pico-8 play session: hold ← + tap ❎, after a click and taps of 🅾, ❎, 🅾+❎, 🅾 in the second before t = 0

[t = 1 s] hold ← ~1s, tap ❎ ~2×
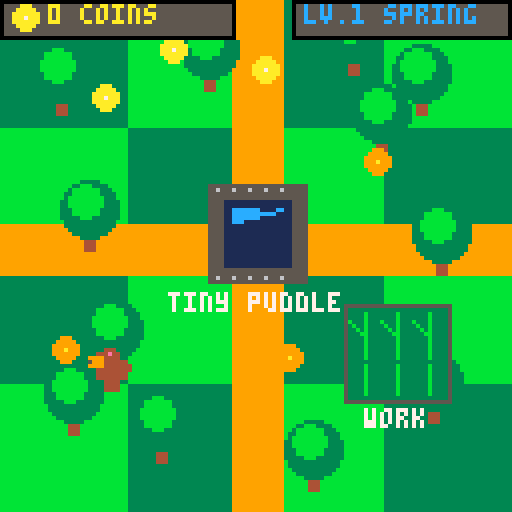
[t = 2 s] hold ← ~2s, tap ❎ ~4×
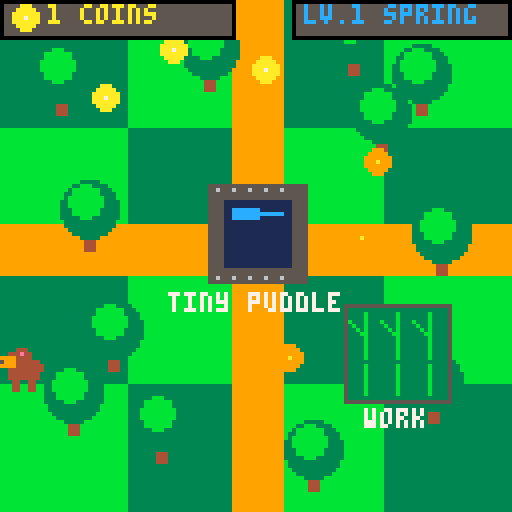
[t = 4 s] hold ← ~4s, tap ❎ ~7×
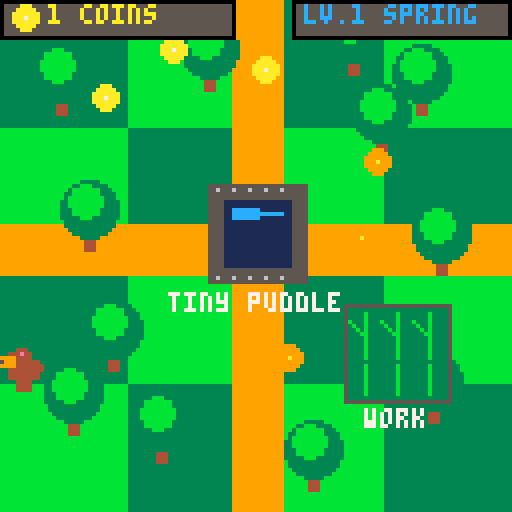
[t = 6 s] hold ← ~6s, tap ❎ ~10×
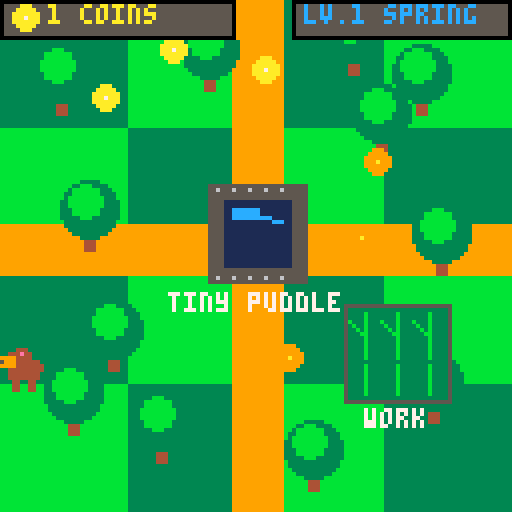

pico-8 cartridge
version 16
__lua__
-- capi: capybara's hotspring
-- arrows:move | z:interact | x/left:close

-- upgrade table: {name, cost, pool_size}
local upg={
 {"tiny puddle",  0,  8},
 {"small pool",  50, 12},
 {"warm bath",  150, 16},
 {"cozy spring",300, 20},
 {"paradise",   600, 26},
}

-- hotspring center
local hx,hy=64,58
-- work area center
local wx,wy=100,90
-- tree positions {x,y}
local trees={
 {15,18},{105,18},{18,98},{108,95},
 {28,82},{95,28},{22,52},{110,58},
 {52,12},{78,112},{40,105},{88,8},
}

-- state: 0=title 1=world 2=menu
local gs=0
-- player
local px,py=64,92
local pfx,pan,pat=1,0,0
-- coins/level
local nc,hl=0,1
-- tables
local coins,steam={},{}
-- timers
local wtimer,wanim,mmsg=0,0,""
local title_t=0

function _init()
 for i=1,6 do spawn_coin() end
end

function spawn_coin()
 local x,y,ok,tries=0,0,false,0
 repeat
  x=12+flr(rnd(104))
  y=12+flr(rnd(104))
  ok=true
  if abs(x-hx)<22 and abs(y-hy)<22 then ok=false end
  if abs(x-wx)<16 and abs(y-wy)<16 then ok=false end
  for tr in all(trees) do
   if abs(x-tr[1])<9 and abs(y-tr[2])<9 then ok=false end
  end
  tries+=1
 until ok or tries>40
 add(coins,{x=x,y=y})
end

function _update()
 if gs==0 then
  title_t+=1
  if btn(0) or btn(1) or btn(2) or btn(3)
  or btn(4) or btn(5) then gs=1 end
 elseif gs==1 then
  upd_world()
 elseif gs==2 then
  upd_menu()
 end
end

function upd_world()
 local dx,dy=0,0
 if btn(0) then dx-=1.2 end
 if btn(1) then dx+=1.2 end
 if btn(2) then dy-=1.2 end
 if btn(3) then dy+=1.2 end
 if dx>0 then pfx=1 elseif dx<0 then pfx=-1 end
 if dx~=0 or dy~=0 then
  pat+=1
  if pat>8 then pat=0;pan=1-pan end
 else
  pan=0;pat=0
 end
 px=mid(6,px+dx,122)
 py=mid(8,py+dy,122)

 -- collect coins
 local nc2={}
 for c in all(coins) do
  if abs(px-c.x)<6 and abs(py-c.y)<6 then
   nc+=1
  else
   add(nc2,c)
  end
 end
 coins=nc2
 while #coins<6 do spawn_coin() end

 -- work area: earn 3 coins every 5s
 if abs(px-wx)<14 and abs(py-wy)<14 then
  wtimer+=1
  if wtimer>=150 then
   wtimer=0;nc+=3;wanim=45
  end
 else
  wtimer=0
 end
 if wanim>0 then wanim-=1 end

 -- open upgrade menu
 if abs(px-hx)<24 and abs(py-hy)<24
 and btnp(4) then
  gs=2;mmsg=""
 end

 -- steam particles
 local sr={0,0.05,0.15,0.25,0.4}
 if rnd(1)<sr[hl] then
  local s=upg[hl][3]
  add(steam,{
   x=hx-s/2+rnd(s),y=hy+2,
   dy=-0.5-rnd(0.4),
   dx=rnd(0.6)-0.3,
   l=50+flr(rnd(20))
  })
 end
 local ns={}
 for p in all(steam) do
  p.x+=p.dx;p.y+=p.dy;p.l-=1
  if p.l>0 then add(ns,p) end
 end
 steam=ns
end

function upd_menu()
 if btnp(5) or btnp(0) then gs=1 end
 if btnp(4) then do_upgrade() end
end

function do_upgrade()
 if hl>=5 then
  mmsg="already at max!"
  return
 end
 local cost=upg[hl+1][2]
 if nc>=cost then
  nc-=cost;hl+=1
  mmsg="upgraded!  ^_^"
 else
  mmsg="need "..(cost-nc).." more coins!"
 end
end

function _draw()
 if gs==0 then
  draw_title()
 else
  draw_world()
  if gs==2 then draw_menu() end
 end
end

function draw_title()
 cls(1)
 -- animated bg patches
 for i=0,15 do
  for j=0,3 do
   if (i+j+flr(title_t/20))%3==0 then
    rectfill(i*8,j*32,i*8+7,j*32+31,3)
   end
  end
 end

 -- title card
 rectfill(20,22,108,78,0)
 rect(20,22,108,78,10)
 rect(21,23,107,77,9)

 print("c a p i",40,28,10)
 print("capybara's hotspring",21,40,7)
 print("collect coins",27,50,11)
 print("upgrade your spring!",20,60,12)

 -- capybara face
 local fx,fy=64,96
 circfill(fx,fy,10,4)
 circfill(fx+7,fy-2,4,4)
 pset(fx-3,fy-2,0);pset(fx+3,fy-2,0)
 rectfill(fx-3,fy+4,fx+3,fy+7,9)
 print("^",fx-1,fy+2,0)
 rectfill(fx-1,fy-9,fx+3,fy-7,4)

 if flr(title_t/15)%2==0 then
  print("press any button",24,113,7)
 end
end

function draw_world()
 -- checkerboard grass
 cls(11)
 for i=0,3 do for j=0,3 do
  if (i+j)%2==0 then
   rectfill(i*32,j*32,i*32+31,j*32+31,3)
  end
 end end

 -- dirt paths
 rectfill(0,56,127,68,9)
 rectfill(58,0,70,127,9)

 -- trees
 for tr in all(trees) do
  local tx,ty=tr[1],tr[2]
  rectfill(tx-1,ty+4,tx+1,ty+10,4)
  circfill(tx,ty,7,3)
  circfill(tx-1,ty-2,4,11)
 end

 -- bamboo work area
 rectfill(wx-14,wy-14,wx+12,wy+10,3)
 rect(wx-14,wy-14,wx+12,wy+10,5)
 for i=0,2 do
  local bx=wx-9+i*8
  line(bx,wy+8,bx,wy-12,11)
  line(bx,wy,bx+4,wy-4,3)
  line(bx,wy-6,bx-4,wy-10,11)
 end
 print("work",wx-9,wy+12,7)

 -- hotspring
 draw_hs()

 -- steam
 for p in all(steam) do
  local a=p.l/70
  local c=a>.5 and 7 or (a>.25 and 6 or 13)
  pset(p.x,p.y,c)
  if a>0.4 then
   pset(p.x+1,p.y,c)
   pset(p.x,p.y-1,c)
  end
 end

 -- coins (animated sparkle)
 local tc=t()
 for c in all(coins) do
  if flr(tc*4+c.x*0.1)%2==0 then
   circfill(c.x,c.y,3,10);pset(c.x,c.y,7)
  else
   circfill(c.x,c.y,3,9);pset(c.x,c.y,10)
  end
 end

 draw_plr()

 -- interaction hints
 if abs(px-hx)<24 and abs(py-hy)<24 then
  print("[z] upgrade spring",16,118,7)
 end
 if abs(px-wx)<14 and abs(py-wy)<14 then
  local pct=wtimer/150
  rectfill(wx-16,wy+16,wx+14,wy+20,0)
  rectfill(wx-16,wy+16,wx-16+flr(pct*30),wy+20,10)
  print("working...",wx-19,wy+22,7)
  if wanim>0 then print("+3!",wx-4,wy-20,10) end
 end

 draw_ui()
end

function draw_hs()
 local s=upg[hl][3]
 local x1,y1=hx-s,hy-s
 local x2,y2=hx+s,hy+s

 -- stone surround
 rectfill(x1-4,y1-4,x2+4,y2+4,5)
 -- stone detail
 local sp=flr(s/2)
 for i=0,4 do
  pset(x1-2+i*sp,y1-3,6)
  pset(x1-2+i*sp,y2+3,6)
 end

 -- water
 rectfill(x1,y1,x2,y2,1)
 -- ripple
 local tc=t()
 line(x1+2,y1+s/2+flr(sin(tc*.3)*2),
      x2-2,y1+s/2+flr(sin(tc*.3+.5)*2),12)
 rectfill(x1+2,y1+2,x1+s,y1+4,12)

 -- level 3: side rocks
 if hl>=3 then
  circfill(x1-2,hy,4,5);circfill(x1-2,hy,3,6)
  circfill(x2+2,hy,4,5);circfill(x2+2,hy,3,6)
 end
 -- level 4: gold trim
 if hl>=4 then
  for i=x1-3,x2+3,4 do
   pset(i,y1-4,10);pset(i,y2+4,10)
  end
  for i=y1-3,y2+3,4 do
   pset(x1-4,i,10);pset(x2+4,i,10)
  end
 end
 -- level 5: flowers
 if hl>=5 then
  local fp={{x1-8,y1-8},{x2+8,y1-8},
            {x1-8,y2+8},{x2+8,y2+8}}
  for f in all(fp) do
   circfill(f[1],f[2],3,14)
   circfill(f[1],f[2],1,10)
  end
 end

 -- name label
 local n=upg[hl][1]
 print(n,hx-#n*2,y2+7,7)
end

function draw_plr()
 local bx=px-4
 local by=py-4
 if pfx==1 then
  -- body + head
  rectfill(bx,by+2,bx+7,by+6,4)
  rectfill(bx+2,by,bx+7,by+3,4)
  -- snout + nose
  rectfill(bx+6,by+1,bx+9,by+3,9)
  pset(bx+9,by+2,5)
  -- eye
  pset(bx+5,by+1,0)
  -- ear
  rectfill(bx+3,by-1,bx+5,by+1,4)
  pset(bx+4,by,14)
  -- tail
  pset(bx-1,by+3,4);pset(bx-1,by+4,4)
  -- legs
  if pan==0 then
   rectfill(bx+1,by+6,bx+2,by+9,4)
   rectfill(bx+5,by+6,bx+6,by+9,4)
  else
   rectfill(bx+2,by+6,bx+3,by+9,4)
   rectfill(bx+4,by+6,bx+5,by+9,4)
  end
 else
  -- facing left (mirror)
  rectfill(bx,by+2,bx+7,by+6,4)
  rectfill(bx,by,bx+5,by+3,4)
  rectfill(bx-2,by+1,bx+1,by+3,9)
  pset(bx-2,by+2,5)
  pset(bx+2,by+1,0)
  rectfill(bx+2,by-1,bx+4,by+1,4)
  pset(bx+3,by,14)
  pset(bx+8,by+3,4);pset(bx+8,by+4,4)
  if pan==0 then
   rectfill(bx+1,by+6,bx+2,by+9,4)
   rectfill(bx+5,by+6,bx+6,by+9,4)
  else
   rectfill(bx+2,by+6,bx+3,by+9,4)
   rectfill(bx+4,by+6,bx+5,by+9,4)
  end
 end
end

function draw_ui()
 -- coin counter
 rectfill(0,0,58,9,0)
 rectfill(1,1,57,8,5)
 circfill(6,4,3,10);pset(6,4,7)
 print(nc.." coins",12,1,10)
 -- level display
 rectfill(73,0,127,9,0)
 rectfill(74,1,126,8,5)
 print("lv."..hl.." spring",76,1,12)
end

function draw_menu()
 -- background overlay
 rectfill(14,14,114,114,0)
 rect(14,14,114,114,10)
 rect(15,15,113,113,9)

 print("hotspring upgrades",20,19,10)
 line(20,27,108,27,9)

 print("level "..hl..": "..upg[hl][1],20,31,12)
 print("coins: "..nc,20,39,10)

 if hl<5 then
  local nu=upg[hl+1]
  local c=nu[2]
  print("next: "..nu[1],20,51,7)
  print("cost: "..c.." coins",20,59,9)
  local pct=min(nc/c,1)
  rectfill(20,69,100,75,5)
  rectfill(20,69,20+flr(pct*80),75,11)
  rect(20,69,100,75,6)
  print(flr(pct*100).."%",84,70,6)
  if nc>=c then
   print("[z] upgrade!",20,81,11)
  else
   print("[z] upgrade (not enough)",20,81,8)
  end
 else
  print("paradise achieved!",20,55,14)
  print("max level hotspring!",20,65,7)
  print("^_^  ^o^  ^v^",24,78,10)
 end

 if mmsg~="" then print(mmsg,20,93,14) end
 print("[x / left] close",20,104,6)

 -- decorative capybara face
 local fx,fy=95,50
 circfill(fx,fy,10,4)
 circfill(fx+7,fy-2,4,4)
 pset(fx-3,fy-2,0);pset(fx+3,fy-2,0)
 rectfill(fx-3,fy+4,fx+3,fy+7,9)
 print("^",fx-1,fy+2,0)
 rectfill(fx-1,fy-9,fx+3,fy-7,4)
end
__gfx__
00000000000000000000000000000000000000000000000000000000000000000000000000000000000000000000000000000000000000000000000000000000
00000000000000000000000000000000000000000000000000000000000000000000000000000000000000000000000000000000000000000000000000000000
00000000000000000000000000000000000000000000000000000000000000000000000000000000000000000000000000000000000000000000000000000000
00000000000000000000000000000000000000000000000000000000000000000000000000000000000000000000000000000000000000000000000000000000
00000000000000000000000000000000000000000000000000000000000000000000000000000000000000000000000000000000000000000000000000000000
00000000000000000000000000000000000000000000000000000000000000000000000000000000000000000000000000000000000000000000000000000000
00000000000000000000000000000000000000000000000000000000000000000000000000000000000000000000000000000000000000000000000000000000
00000000000000000000000000000000000000000000000000000000000000000000000000000000000000000000000000000000000000000000000000000000
00000000000000000000000000000000000000000000000000000000000000000000000000000000000000000000000000000000000000000000000000000000
00000000000000000000000000000000000000000000000000000000000000000000000000000000000000000000000000000000000000000000000000000000
00000000000000000000000000000000000000000000000000000000000000000000000000000000000000000000000000000000000000000000000000000000
00000000000000000000000000000000000000000000000000000000000000000000000000000000000000000000000000000000000000000000000000000000
00000000000000000000000000000000000000000000000000000000000000000000000000000000000000000000000000000000000000000000000000000000
00000000000000000000000000000000000000000000000000000000000000000000000000000000000000000000000000000000000000000000000000000000
00000000000000000000000000000000000000000000000000000000000000000000000000000000000000000000000000000000000000000000000000000000
00000000000000000000000000000000000000000000000000000000000000000000000000000000000000000000000000000000000000000000000000000000
00000000000000000000000000000000000000000000000000000000000000000000000000000000000000000000000000000000000000000000000000000000
00000000000000000000000000000000000000000000000000000000000000000000000000000000000000000000000000000000000000000000000000000000
00000000000000000000000000000000000000000000000000000000000000000000000000000000000000000000000000000000000000000000000000000000
00000000000000000000000000000000000000000000000000000000000000000000000000000000000000000000000000000000000000000000000000000000
00000000000000000000000000000000000000000000000000000000000000000000000000000000000000000000000000000000000000000000000000000000
00000000000000000000000000000000000000000000000000000000000000000000000000000000000000000000000000000000000000000000000000000000
00000000000000000000000000000000000000000000000000000000000000000000000000000000000000000000000000000000000000000000000000000000
00000000000000000000000000000000000000000000000000000000000000000000000000000000000000000000000000000000000000000000000000000000
00000000000000000000000000000000000000000000000000000000000000000000000000000000000000000000000000000000000000000000000000000000
00000000000000000000000000000000000000000000000000000000000000000000000000000000000000000000000000000000000000000000000000000000
00000000000000000000000000000000000000000000000000000000000000000000000000000000000000000000000000000000000000000000000000000000
00000000000000000000000000000000000000000000000000000000000000000000000000000000000000000000000000000000000000000000000000000000
00000000000000000000000000000000000000000000000000000000000000000000000000000000000000000000000000000000000000000000000000000000
00000000000000000000000000000000000000000000000000000000000000000000000000000000000000000000000000000000000000000000000000000000
00000000000000000000000000000000000000000000000000000000000000000000000000000000000000000000000000000000000000000000000000000000
00000000000000000000000000000000000000000000000000000000000000000000000000000000000000000000000000000000000000000000000000000000
00000000000000000000000000000000000000000000000000000000000000000000000000000000000000000000000000000000000000000000000000000000
00000000000000000000000000000000000000000000000000000000000000000000000000000000000000000000000000000000000000000000000000000000
00000000000000000000000000000000000000000000000000000000000000000000000000000000000000000000000000000000000000000000000000000000
00000000000000000000000000000000000000000000000000000000000000000000000000000000000000000000000000000000000000000000000000000000
00000000000000000000000000000000000000000000000000000000000000000000000000000000000000000000000000000000000000000000000000000000
00000000000000000000000000000000000000000000000000000000000000000000000000000000000000000000000000000000000000000000000000000000
00000000000000000000000000000000000000000000000000000000000000000000000000000000000000000000000000000000000000000000000000000000
00000000000000000000000000000000000000000000000000000000000000000000000000000000000000000000000000000000000000000000000000000000
00000000000000000000000000000000000000000000000000000000000000000000000000000000000000000000000000000000000000000000000000000000
00000000000000000000000000000000000000000000000000000000000000000000000000000000000000000000000000000000000000000000000000000000
00000000000000000000000000000000000000000000000000000000000000000000000000000000000000000000000000000000000000000000000000000000
00000000000000000000000000000000000000000000000000000000000000000000000000000000000000000000000000000000000000000000000000000000
00000000000000000000000000000000000000000000000000000000000000000000000000000000000000000000000000000000000000000000000000000000
00000000000000000000000000000000000000000000000000000000000000000000000000000000000000000000000000000000000000000000000000000000
00000000000000000000000000000000000000000000000000000000000000000000000000000000000000000000000000000000000000000000000000000000
00000000000000000000000000000000000000000000000000000000000000000000000000000000000000000000000000000000000000000000000000000000
00000000000000000000000000000000000000000000000000000000000000000000000000000000000000000000000000000000000000000000000000000000
00000000000000000000000000000000000000000000000000000000000000000000000000000000000000000000000000000000000000000000000000000000
00000000000000000000000000000000000000000000000000000000000000000000000000000000000000000000000000000000000000000000000000000000
00000000000000000000000000000000000000000000000000000000000000000000000000000000000000000000000000000000000000000000000000000000
00000000000000000000000000000000000000000000000000000000000000000000000000000000000000000000000000000000000000000000000000000000
00000000000000000000000000000000000000000000000000000000000000000000000000000000000000000000000000000000000000000000000000000000
00000000000000000000000000000000000000000000000000000000000000000000000000000000000000000000000000000000000000000000000000000000
00000000000000000000000000000000000000000000000000000000000000000000000000000000000000000000000000000000000000000000000000000000
00000000000000000000000000000000000000000000000000000000000000000000000000000000000000000000000000000000000000000000000000000000
00000000000000000000000000000000000000000000000000000000000000000000000000000000000000000000000000000000000000000000000000000000
00000000000000000000000000000000000000000000000000000000000000000000000000000000000000000000000000000000000000000000000000000000
00000000000000000000000000000000000000000000000000000000000000000000000000000000000000000000000000000000000000000000000000000000
00000000000000000000000000000000000000000000000000000000000000000000000000000000000000000000000000000000000000000000000000000000
00000000000000000000000000000000000000000000000000000000000000000000000000000000000000000000000000000000000000000000000000000000
00000000000000000000000000000000000000000000000000000000000000000000000000000000000000000000000000000000000000000000000000000000
00000000000000000000000000000000000000000000000000000000000000000000000000000000000000000000000000000000000000000000000000000000
00000000000000000000000000000000000000000000000000000000000000000000000000000000000000000000000000000000000000000000000000000000
00000000000000000000000000000000000000000000000000000000000000000000000000000000000000000000000000000000000000000000000000000000
00000000000000000000000000000000000000000000000000000000000000000000000000000000000000000000000000000000000000000000000000000000
00000000000000000000000000000000000000000000000000000000000000000000000000000000000000000000000000000000000000000000000000000000
00000000000000000000000000000000000000000000000000000000000000000000000000000000000000000000000000000000000000000000000000000000
00000000000000000000000000000000000000000000000000000000000000000000000000000000000000000000000000000000000000000000000000000000
00000000000000000000000000000000000000000000000000000000000000000000000000000000000000000000000000000000000000000000000000000000
00000000000000000000000000000000000000000000000000000000000000000000000000000000000000000000000000000000000000000000000000000000
00000000000000000000000000000000000000000000000000000000000000000000000000000000000000000000000000000000000000000000000000000000
00000000000000000000000000000000000000000000000000000000000000000000000000000000000000000000000000000000000000000000000000000000
00000000000000000000000000000000000000000000000000000000000000000000000000000000000000000000000000000000000000000000000000000000
00000000000000000000000000000000000000000000000000000000000000000000000000000000000000000000000000000000000000000000000000000000
00000000000000000000000000000000000000000000000000000000000000000000000000000000000000000000000000000000000000000000000000000000
00000000000000000000000000000000000000000000000000000000000000000000000000000000000000000000000000000000000000000000000000000000
00000000000000000000000000000000000000000000000000000000000000000000000000000000000000000000000000000000000000000000000000000000
00000000000000000000000000000000000000000000000000000000000000000000000000000000000000000000000000000000000000000000000000000000
00000000000000000000000000000000000000000000000000000000000000000000000000000000000000000000000000000000000000000000000000000000
00000000000000000000000000000000000000000000000000000000000000000000000000000000000000000000000000000000000000000000000000000000
00000000000000000000000000000000000000000000000000000000000000000000000000000000000000000000000000000000000000000000000000000000
00000000000000000000000000000000000000000000000000000000000000000000000000000000000000000000000000000000000000000000000000000000
00000000000000000000000000000000000000000000000000000000000000000000000000000000000000000000000000000000000000000000000000000000
00000000000000000000000000000000000000000000000000000000000000000000000000000000000000000000000000000000000000000000000000000000
00000000000000000000000000000000000000000000000000000000000000000000000000000000000000000000000000000000000000000000000000000000
00000000000000000000000000000000000000000000000000000000000000000000000000000000000000000000000000000000000000000000000000000000
00000000000000000000000000000000000000000000000000000000000000000000000000000000000000000000000000000000000000000000000000000000
00000000000000000000000000000000000000000000000000000000000000000000000000000000000000000000000000000000000000000000000000000000
00000000000000000000000000000000000000000000000000000000000000000000000000000000000000000000000000000000000000000000000000000000
00000000000000000000000000000000000000000000000000000000000000000000000000000000000000000000000000000000000000000000000000000000
00000000000000000000000000000000000000000000000000000000000000000000000000000000000000000000000000000000000000000000000000000000
00000000000000000000000000000000000000000000000000000000000000000000000000000000000000000000000000000000000000000000000000000000
00000000000000000000000000000000000000000000000000000000000000000000000000000000000000000000000000000000000000000000000000000000
00000000000000000000000000000000000000000000000000000000000000000000000000000000000000000000000000000000000000000000000000000000
00000000000000000000000000000000000000000000000000000000000000000000000000000000000000000000000000000000000000000000000000000000
00000000000000000000000000000000000000000000000000000000000000000000000000000000000000000000000000000000000000000000000000000000
00000000000000000000000000000000000000000000000000000000000000000000000000000000000000000000000000000000000000000000000000000000
00000000000000000000000000000000000000000000000000000000000000000000000000000000000000000000000000000000000000000000000000000000
00000000000000000000000000000000000000000000000000000000000000000000000000000000000000000000000000000000000000000000000000000000
00000000000000000000000000000000000000000000000000000000000000000000000000000000000000000000000000000000000000000000000000000000
00000000000000000000000000000000000000000000000000000000000000000000000000000000000000000000000000000000000000000000000000000000
00000000000000000000000000000000000000000000000000000000000000000000000000000000000000000000000000000000000000000000000000000000
00000000000000000000000000000000000000000000000000000000000000000000000000000000000000000000000000000000000000000000000000000000
00000000000000000000000000000000000000000000000000000000000000000000000000000000000000000000000000000000000000000000000000000000
00000000000000000000000000000000000000000000000000000000000000000000000000000000000000000000000000000000000000000000000000000000
00000000000000000000000000000000000000000000000000000000000000000000000000000000000000000000000000000000000000000000000000000000
00000000000000000000000000000000000000000000000000000000000000000000000000000000000000000000000000000000000000000000000000000000
00000000000000000000000000000000000000000000000000000000000000000000000000000000000000000000000000000000000000000000000000000000
00000000000000000000000000000000000000000000000000000000000000000000000000000000000000000000000000000000000000000000000000000000
00000000000000000000000000000000000000000000000000000000000000000000000000000000000000000000000000000000000000000000000000000000
00000000000000000000000000000000000000000000000000000000000000000000000000000000000000000000000000000000000000000000000000000000
00000000000000000000000000000000000000000000000000000000000000000000000000000000000000000000000000000000000000000000000000000000
00000000000000000000000000000000000000000000000000000000000000000000000000000000000000000000000000000000000000000000000000000000
00000000000000000000000000000000000000000000000000000000000000000000000000000000000000000000000000000000000000000000000000000000
00000000000000000000000000000000000000000000000000000000000000000000000000000000000000000000000000000000000000000000000000000000
00000000000000000000000000000000000000000000000000000000000000000000000000000000000000000000000000000000000000000000000000000000
00000000000000000000000000000000000000000000000000000000000000000000000000000000000000000000000000000000000000000000000000000000
00000000000000000000000000000000000000000000000000000000000000000000000000000000000000000000000000000000000000000000000000000000
00000000000000000000000000000000000000000000000000000000000000000000000000000000000000000000000000000000000000000000000000000000
00000000000000000000000000000000000000000000000000000000000000000000000000000000000000000000000000000000000000000000000000000000
00000000000000000000000000000000000000000000000000000000000000000000000000000000000000000000000000000000000000000000000000000000
00000000000000000000000000000000000000000000000000000000000000000000000000000000000000000000000000000000000000000000000000000000
00000000000000000000000000000000000000000000000000000000000000000000000000000000000000000000000000000000000000000000000000000000
00000000000000000000000000000000000000000000000000000000000000000000000000000000000000000000000000000000000000000000000000000000
00000000000000000000000000000000000000000000000000000000000000000000000000000000000000000000000000000000000000000000000000000000
00000000000000000000000000000000000000000000000000000000000000000000000000000000000000000000000000000000000000000000000000000000
__map__
0000000000000000000000000000000000000000000000000000000000000000000000000000000000000000000000000000000000000000000000000000000000000000000000000000000000000000000000000000000000000000000000000000000000000000000000000000000000000000000000000000000000000000
0000000000000000000000000000000000000000000000000000000000000000000000000000000000000000000000000000000000000000000000000000000000000000000000000000000000000000000000000000000000000000000000000000000000000000000000000000000000000000000000000000000000000000
0000000000000000000000000000000000000000000000000000000000000000000000000000000000000000000000000000000000000000000000000000000000000000000000000000000000000000000000000000000000000000000000000000000000000000000000000000000000000000000000000000000000000000
0000000000000000000000000000000000000000000000000000000000000000000000000000000000000000000000000000000000000000000000000000000000000000000000000000000000000000000000000000000000000000000000000000000000000000000000000000000000000000000000000000000000000000
0000000000000000000000000000000000000000000000000000000000000000000000000000000000000000000000000000000000000000000000000000000000000000000000000000000000000000000000000000000000000000000000000000000000000000000000000000000000000000000000000000000000000000
0000000000000000000000000000000000000000000000000000000000000000000000000000000000000000000000000000000000000000000000000000000000000000000000000000000000000000000000000000000000000000000000000000000000000000000000000000000000000000000000000000000000000000
0000000000000000000000000000000000000000000000000000000000000000000000000000000000000000000000000000000000000000000000000000000000000000000000000000000000000000000000000000000000000000000000000000000000000000000000000000000000000000000000000000000000000000
0000000000000000000000000000000000000000000000000000000000000000000000000000000000000000000000000000000000000000000000000000000000000000000000000000000000000000000000000000000000000000000000000000000000000000000000000000000000000000000000000000000000000000
0000000000000000000000000000000000000000000000000000000000000000000000000000000000000000000000000000000000000000000000000000000000000000000000000000000000000000000000000000000000000000000000000000000000000000000000000000000000000000000000000000000000000000
0000000000000000000000000000000000000000000000000000000000000000000000000000000000000000000000000000000000000000000000000000000000000000000000000000000000000000000000000000000000000000000000000000000000000000000000000000000000000000000000000000000000000000
0000000000000000000000000000000000000000000000000000000000000000000000000000000000000000000000000000000000000000000000000000000000000000000000000000000000000000000000000000000000000000000000000000000000000000000000000000000000000000000000000000000000000000
0000000000000000000000000000000000000000000000000000000000000000000000000000000000000000000000000000000000000000000000000000000000000000000000000000000000000000000000000000000000000000000000000000000000000000000000000000000000000000000000000000000000000000
0000000000000000000000000000000000000000000000000000000000000000000000000000000000000000000000000000000000000000000000000000000000000000000000000000000000000000000000000000000000000000000000000000000000000000000000000000000000000000000000000000000000000000
0000000000000000000000000000000000000000000000000000000000000000000000000000000000000000000000000000000000000000000000000000000000000000000000000000000000000000000000000000000000000000000000000000000000000000000000000000000000000000000000000000000000000000
0000000000000000000000000000000000000000000000000000000000000000000000000000000000000000000000000000000000000000000000000000000000000000000000000000000000000000000000000000000000000000000000000000000000000000000000000000000000000000000000000000000000000000
0000000000000000000000000000000000000000000000000000000000000000000000000000000000000000000000000000000000000000000000000000000000000000000000000000000000000000000000000000000000000000000000000000000000000000000000000000000000000000000000000000000000000000
0000000000000000000000000000000000000000000000000000000000000000000000000000000000000000000000000000000000000000000000000000000000000000000000000000000000000000000000000000000000000000000000000000000000000000000000000000000000000000000000000000000000000000
0000000000000000000000000000000000000000000000000000000000000000000000000000000000000000000000000000000000000000000000000000000000000000000000000000000000000000000000000000000000000000000000000000000000000000000000000000000000000000000000000000000000000000
0000000000000000000000000000000000000000000000000000000000000000000000000000000000000000000000000000000000000000000000000000000000000000000000000000000000000000000000000000000000000000000000000000000000000000000000000000000000000000000000000000000000000000
0000000000000000000000000000000000000000000000000000000000000000000000000000000000000000000000000000000000000000000000000000000000000000000000000000000000000000000000000000000000000000000000000000000000000000000000000000000000000000000000000000000000000000
0000000000000000000000000000000000000000000000000000000000000000000000000000000000000000000000000000000000000000000000000000000000000000000000000000000000000000000000000000000000000000000000000000000000000000000000000000000000000000000000000000000000000000
0000000000000000000000000000000000000000000000000000000000000000000000000000000000000000000000000000000000000000000000000000000000000000000000000000000000000000000000000000000000000000000000000000000000000000000000000000000000000000000000000000000000000000
0000000000000000000000000000000000000000000000000000000000000000000000000000000000000000000000000000000000000000000000000000000000000000000000000000000000000000000000000000000000000000000000000000000000000000000000000000000000000000000000000000000000000000
0000000000000000000000000000000000000000000000000000000000000000000000000000000000000000000000000000000000000000000000000000000000000000000000000000000000000000000000000000000000000000000000000000000000000000000000000000000000000000000000000000000000000000
0000000000000000000000000000000000000000000000000000000000000000000000000000000000000000000000000000000000000000000000000000000000000000000000000000000000000000000000000000000000000000000000000000000000000000000000000000000000000000000000000000000000000000
0000000000000000000000000000000000000000000000000000000000000000000000000000000000000000000000000000000000000000000000000000000000000000000000000000000000000000000000000000000000000000000000000000000000000000000000000000000000000000000000000000000000000000
0000000000000000000000000000000000000000000000000000000000000000000000000000000000000000000000000000000000000000000000000000000000000000000000000000000000000000000000000000000000000000000000000000000000000000000000000000000000000000000000000000000000000000
0000000000000000000000000000000000000000000000000000000000000000000000000000000000000000000000000000000000000000000000000000000000000000000000000000000000000000000000000000000000000000000000000000000000000000000000000000000000000000000000000000000000000000
0000000000000000000000000000000000000000000000000000000000000000000000000000000000000000000000000000000000000000000000000000000000000000000000000000000000000000000000000000000000000000000000000000000000000000000000000000000000000000000000000000000000000000
0000000000000000000000000000000000000000000000000000000000000000000000000000000000000000000000000000000000000000000000000000000000000000000000000000000000000000000000000000000000000000000000000000000000000000000000000000000000000000000000000000000000000000
0000000000000000000000000000000000000000000000000000000000000000000000000000000000000000000000000000000000000000000000000000000000000000000000000000000000000000000000000000000000000000000000000000000000000000000000000000000000000000000000000000000000000000
0000000000000000000000000000000000000000000000000000000000000000000000000000000000000000000000000000000000000000000000000000000000000000000000000000000000000000000000000000000000000000000000000000000000000000000000000000000000000000000000000000000000000000
